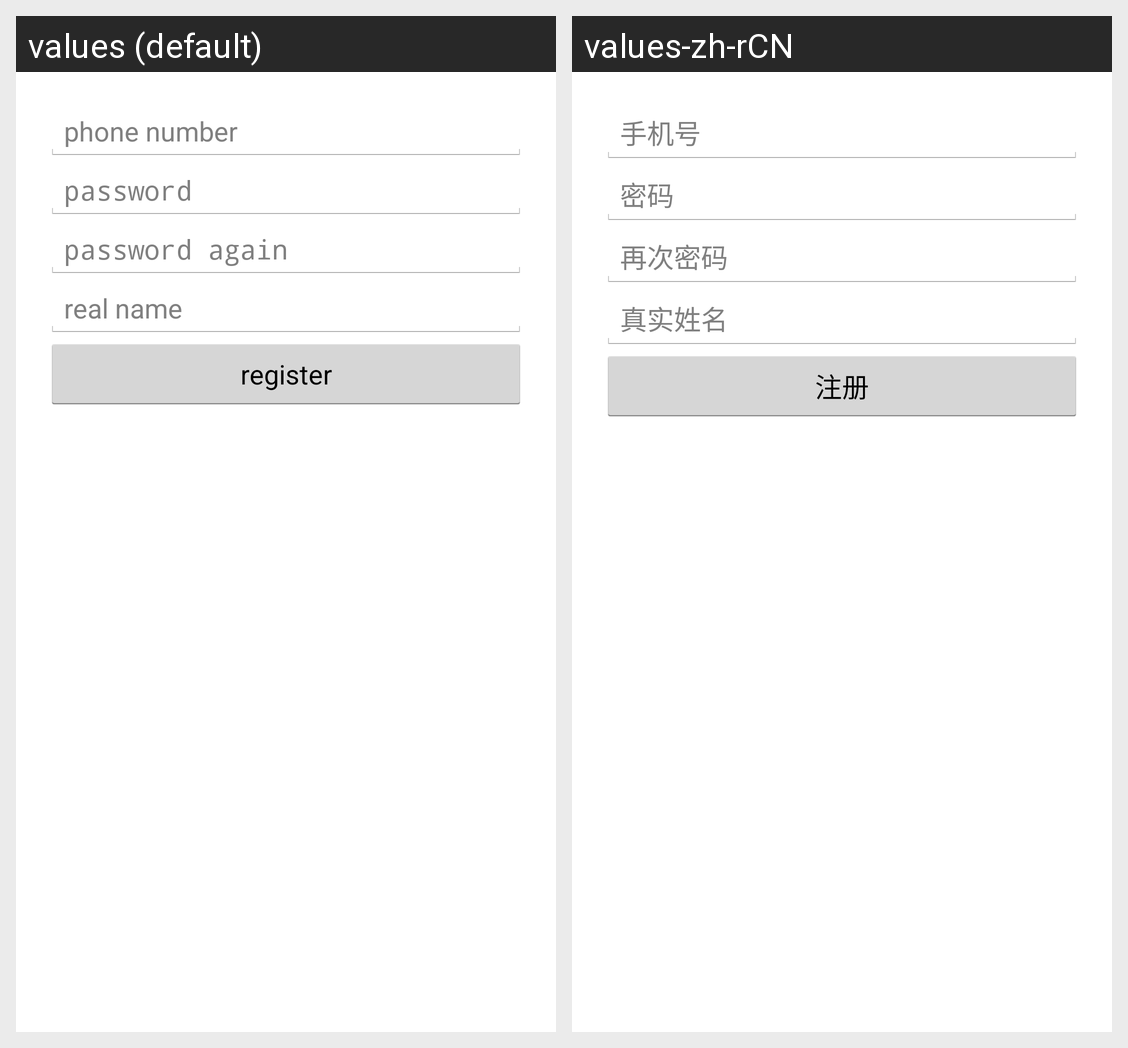

Translations of the strings shown on this Android screen, per locale in the grid:
Android screen res/layout/activity_register.xml rendered under 2 locales, left to right: values (default), values-zh-rCN. Device: Nexus 5 (rendered at 1080×1920; each locale shown at half size, 540×960, under a caption strip naming it); theme AppTheme.
Strings drawn on this screen, with the default value and each locale's value (text and hints the layout hard-codes, and strings that could not be matched under every locale, appear in the picture but are not listed):

register
  values: register
  values-zh-rCN: 注册

username
  values: phone number
  values-zh-rCN: 手机号

password
  values: password
  values-zh-rCN: 密码

query_password
  values: password again
  values-zh-rCN: 再次密码

name
  values: real name
  values-zh-rCN: 真实姓名

register_btn
  values: register
  values-zh-rCN: 注册
